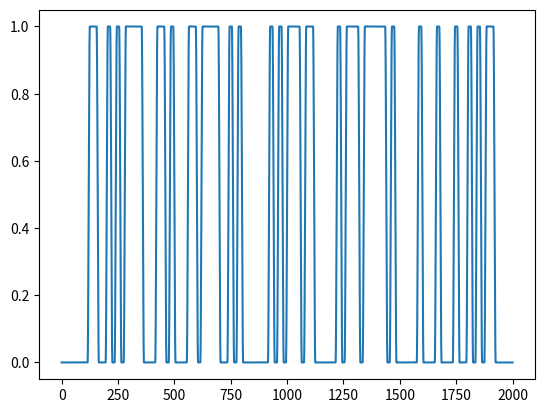

The matplotlib source for this figure:
import random as rm
import numpy as np
from matplotlib import pyplot as plt


def gen_sequence(length):
    if length < 2:
        raise ValueError(f"sequence length {length} < 2")
    return [0] + [rm.randint(0, 1) for i in range(length - 2)] + [0]


def gauss_signal(t, mean, sigma):
    return 1 / (sigma * (2 * np.pi) ** 0.5) * np.exp(-0.5 * (t - mean) ** 2 / sigma ** 2)


def flat_signal(t, seq, tau):
    t_full = tau * len(seq)
    if t < 0 or t >= t_full:
        return 0
    return seq[int(t // tau)]



def nrz_signal(t, seq, tau):
    t_full = tau * len(seq)
    seq = seq + [0]
    if t < 0 or t >= t_full:
        return 0
    i = int(t // tau)
    step = t % tau
    if tau / 4 <= step <= 3 * tau / 4:
        return seq[i]
    if step < tau / 4 and seq[i] == seq[i - 1] or 3 * tau / 4 < step and seq[i] == seq[i + 1]:
        return seq[i]
    local_w = 2 * np.pi / tau
    if 3 * tau / 4 < step:
        step -= 3 * tau / 4
    else:
        step = tau / 4 - step
    res = 0.5 - 0.5 * np.cos(local_w * step)
    if seq[i] == 0:
        return res
    return 1 - res



if __name__ == "__main__":
    seq = gen_sequence(100)
    tau = 20
    timescale = np.linspace(0, len(seq) * tau, 10 ** 6)
    y = [nrz_signal(t, seq, tau) for t in timescale]
    plt.plot(timescale, y)
    plt.show()
